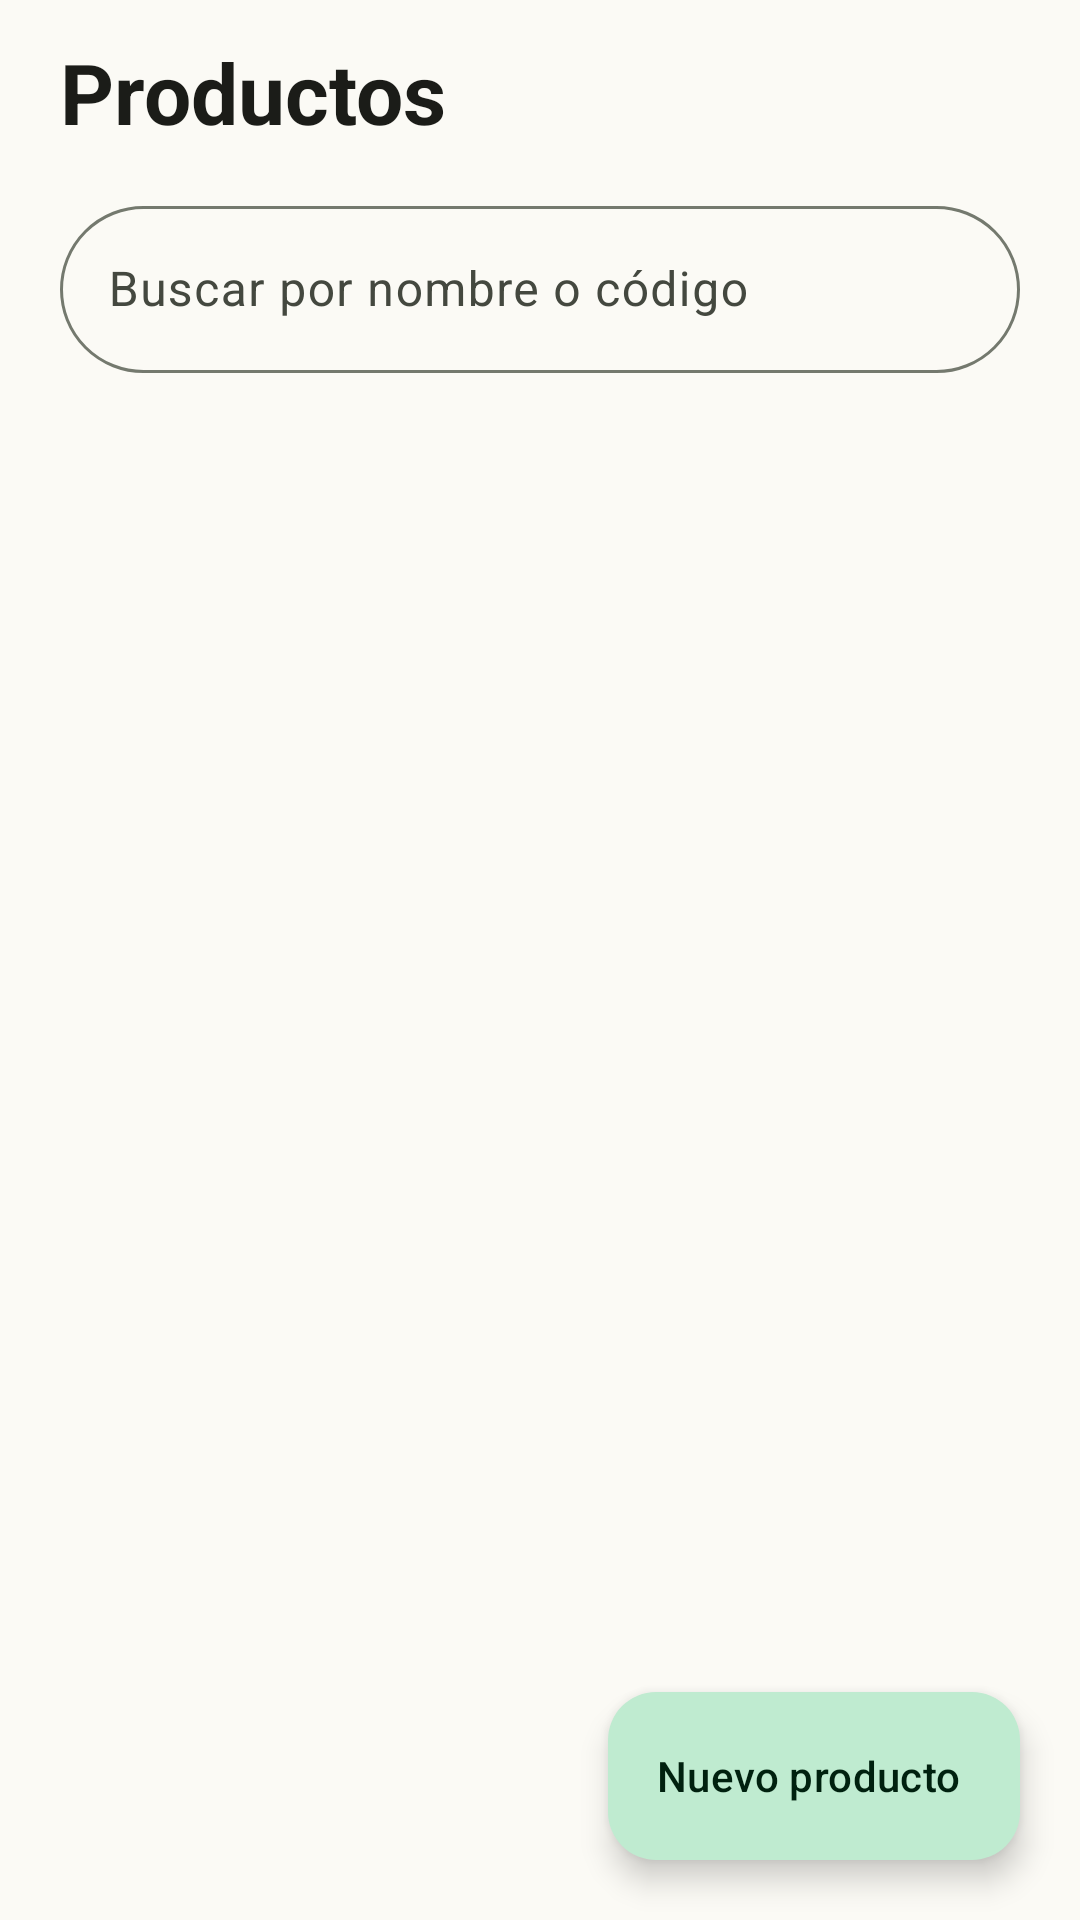

Here is an Android app screen rendered from its layout file. Give the layout XML and the strings, colors and styles it references.
<!-- AndroidManifest.xml: application theme Theme.INVENTARIO -->
<!-- res/layout/fragment_productos.xml -->
<?xml version="1.0" encoding="utf-8"?>
<FrameLayout xmlns:android="http://schemas.android.com/apk/res/android"
    xmlns:app="http://schemas.android.com/apk/res-auto"
    android:layout_width="match_parent"
    android:layout_height="match_parent">

    <LinearLayout
        android:layout_width="match_parent"
        android:layout_height="match_parent"
        android:orientation="vertical">

        <TextView
            style="@style/Texto.Titulo"
            android:layout_width="wrap_content"
            android:layout_height="wrap_content"
            android:layout_marginStart="20dp"
            android:layout_marginTop="12dp"
            android:text="@string/productos_titulo" />

        <com.google.android.material.textfield.TextInputLayout
            style="@style/Widget.Material3.TextInputLayout.OutlinedBox"
            android:layout_width="match_parent"
            android:layout_height="wrap_content"
            android:layout_marginStart="20dp"
            android:layout_marginTop="14dp"
            android:layout_marginEnd="20dp"
            android:hint="@string/buscar_hint"
            app:boxCornerRadiusBottomEnd="28dp"
            app:boxCornerRadiusBottomStart="28dp"
            app:boxCornerRadiusTopEnd="28dp"
            app:boxCornerRadiusTopStart="28dp"
            app:startIconDrawable="@drawable/ic_buscar">

            <com.google.android.material.textfield.TextInputEditText
                android:id="@+id/campo_busqueda"
                android:layout_width="match_parent"
                android:layout_height="wrap_content"
                android:imeOptions="actionSearch"
                android:inputType="text"
                android:maxLines="1" />
        </com.google.android.material.textfield.TextInputLayout>

        <androidx.recyclerview.widget.RecyclerView
            android:id="@+id/lista_productos"
            android:layout_width="match_parent"
            android:layout_height="0dp"
            android:layout_weight="1"
            android:clipToPadding="false"
            android:paddingStart="20dp"
            android:paddingTop="14dp"
            android:paddingEnd="20dp"
            android:paddingBottom="104dp" />
    </LinearLayout>

    <TextView
        android:id="@+id/texto_vacio"
        style="@style/Texto.Etiqueta"
        android:layout_width="match_parent"
        android:layout_height="wrap_content"
        android:layout_gravity="center"
        android:gravity="center"
        android:lineSpacingMultiplier="1.2"
        android:padding="40dp"
        android:textSize="16sp"
        android:visibility="gone" />

    <com.google.android.material.floatingactionbutton.ExtendedFloatingActionButton
        android:id="@+id/boton_nuevo"
        android:layout_width="wrap_content"
        android:layout_height="wrap_content"
        android:layout_gravity="bottom|end"
        android:layout_margin="20dp"
        android:text="@string/nuevo_producto"
        app:icon="@drawable/ic_agregar" />
</FrameLayout>
<!-- resources referenced by this layout -->
<resources>
  <string name="buscar_hint">Buscar por nombre o código</string>
  <string name="nuevo_producto">Nuevo producto</string>
  <string name="productos_titulo">Productos</string>
  <style name="Texto.Etiqueta" parent="">
          <item name="android:textSize">13sp</item>
          <item name="android:textColor">?attr/colorOnSurfaceVariant</item>
      </style>
  <style name="Texto.Titulo" parent="">
          <item name="android:textSize">28sp</item>
          <item name="android:textStyle">bold</item>
          <item name="android:textColor">?attr/colorOnSurface</item>
      </style>
  <style name="Theme.INVENTARIO" parent="Base.Theme.INVENTARIO" />
  <style name="Base.Theme.INVENTARIO" parent="Theme.Material3.DayNight.NoActionBar">
          <item name="colorPrimary">@color/verde_principal</item>
          <item name="colorOnPrimary">@color/verde_sobre</item>
          <item name="colorPrimaryContainer">@color/verde_suave</item>
          <item name="colorOnPrimaryContainer">@color/verde_suave_texto</item>
          <item name="colorSecondary">@color/ambar</item>
          <item name="colorSecondaryContainer">@color/ambar_suave</item>
          <item name="colorOnSecondaryContainer">@color/ambar_suave_texto</item>
          <item name="android:colorBackground">@color/fondo</item>
          <item name="colorSurface">@color/fondo</item>
          <item name="colorOnSurface">@color/texto</item>
          <item name="colorSurfaceVariant">@color/variante</item>
          <item name="colorOnSurfaceVariant">@color/texto_variante</item>
          <item name="colorOutline">@color/borde</item>
          <item name="colorOutlineVariant">@color/borde_suave</item>
          <item name="colorSurfaceContainerLowest">@color/contenedor_bajo</item>
          <item name="colorSurfaceContainerLow">@color/contenedor_bajo</item>
          <item name="colorSurfaceContainer">@color/contenedor</item>
          <item name="colorSurfaceContainerHigh">@color/contenedor_alto</item>
          <item name="colorSurfaceContainerHighest">@color/contenedor_alto</item>
          <item name="colorError">@color/error</item>
          <item name="colorErrorContainer">@color/error_suave</item>
          <item name="colorOnErrorContainer">@color/error_suave_texto</item>
          <item name="android:statusBarColor">@android:color/transparent</item>
          <item name="android:navigationBarColor">@android:color/transparent</item>
      </style>
  <color name="verde_principal">#1B6B45</color>
  <color name="verde_sobre">#FFFFFF</color>
  <color name="verde_suave">#BFEBD0</color>
  <color name="verde_suave_texto">#00210F</color>
  <color name="ambar">#8A5100</color>
  <color name="ambar_suave">#FFDDB3</color>
  <color name="ambar_suave_texto">#2C1600</color>
  <color name="fondo">#FBFAF5</color>
  <color name="texto">#1B1C18</color>
  <color name="variante">#E1E4D9</color>
  <color name="texto_variante">#44483F</color>
  <color name="borde">#74796E</color>
  <color name="borde_suave">#CBCEC2</color>
  <color name="contenedor_bajo">#FFFFFF</color>
  <color name="contenedor">#F1F0E9</color>
  <color name="contenedor_alto">#EAE9E2</color>
  <color name="error">#BA1A1A</color>
  <color name="error_suave">#FFDAD6</color>
  <color name="error_suave_texto">#410002</color>
</resources>
